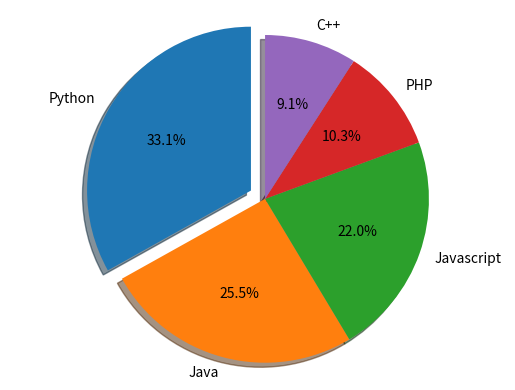

Here is the Python script that generated this plot:
import matplotlib.pyplot as plt

labels = 'Python', 'Java', 'Javascript', 'PHP', 'C++'
sizes = [33.1, 25.5, 22, 10.3, 9.1]

transform = (0.1, 0, 0, 0, 0)
fig1, ax1 = plt.subplots()
ax1.pie(sizes, explode=transform, labels=labels, 
        autopct='%1.1f%%', shadow=True, startangle=90)
ax1.axis('equal')
plt.show()
